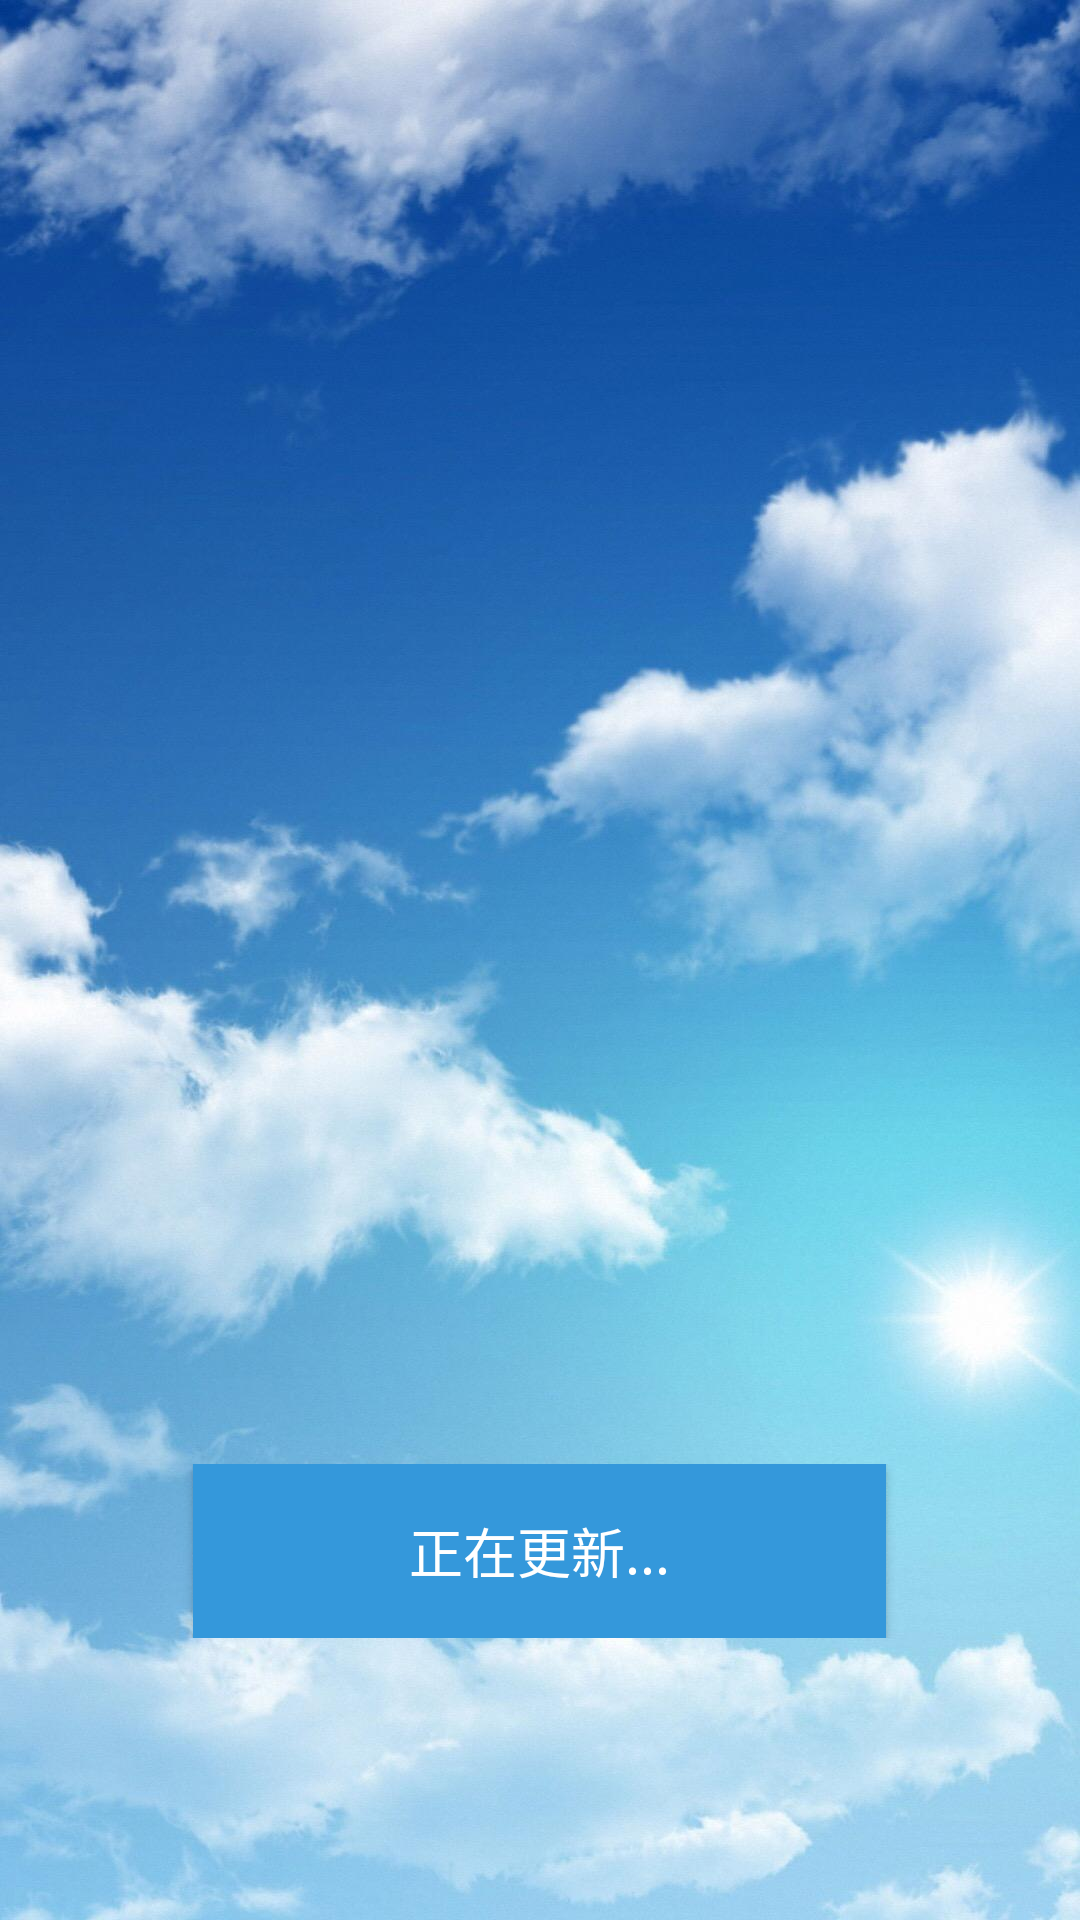

The Android layout XML behind this screen, and the referenced resources:
<!-- AndroidManifest.xml: application theme AppTheme -->
<!-- res/layout/activity_checkversion.xml -->
<?xml version="1.0" encoding="utf-8"?>
<android.support.constraint.ConstraintLayout
    xmlns:android="http://schemas.android.com/apk/res/android"
    xmlns:tools="http://schemas.android.com/tools"
    xmlns:app="http://schemas.android.com/apk/res-auto"

    android:layout_width="match_parent"
    android:background="@drawable/check_back"

    android:layout_height="match_parent">

    <LinearLayout
        android:layout_width="match_parent"
        android:layout_height="wrap_content"
        android:layout_marginTop="488dp"
        android:orientation="vertical"
        app:layout_constraintEnd_toEndOf="parent"
        app:layout_constraintHorizontal_bias="0.0"
        app:layout_constraintStart_toStartOf="parent"
        app:layout_constraintTop_toTopOf="parent">

        <Button
            android:id="@+id/btn_enter_main"
            style="@style/white_text"
            android:layout_width="231dp"
            android:layout_height="58dp"
            android:layout_gravity="center"
            android:background="@color/colorAccent"
            android:clickable="false"
            android:text="正在更新..."
            tools:layout_editor_absoluteX="90dp"
            tools:layout_editor_absoluteY="487dp" />
    </LinearLayout>

    <com.vondear.rxui.view.RxProgressBar
        android:id="@+id/round_flikerbar"
        android:layout_width="match_parent"
        android:layout_height="36dp"
        android:layout_marginTop="436dp"
        app:layout_constraintEnd_toEndOf="parent"
        app:layout_constraintHorizontal_bias="0.0"
        app:layout_constraintStart_toStartOf="parent"
        android:visibility="gone"
        app:layout_constraintTop_toTopOf="parent"
        app:loadingColor="@color/redbrown"
        app:radius="20dp"
        app:stopColor="@color/redbrown"
        app:textSize="12sp" />

</android.support.constraint.ConstraintLayout>
<!-- resources referenced by this layout -->
<resources>
  <color name="colorAccent">#3498db</color>
  <!-- drawable check_back: jpeg bitmap (drawable, 108389 bytes) -->
  <style name="white_text">
          <item name="android:textSize">18sp</item>
          <item name="android:typeface">monospace</item>
          <item name="android:layout_width">wrap_content</item>
          <item name="android:layout_height">wrap_content</item>
          <item name="android:textColor">@color/white</item>
      </style>
  <style name="AppTheme" parent="Theme.AppCompat.Light.DarkActionBar">
          
          <item name="colorPrimary">@color/colorPrimary</item>
          <item name="colorPrimaryDark">@color/colorPrimaryDark</item>
          <item name="colorAccent">@color/colorAccent</item>
      </style>
  <color name="colorPrimary">#3498db</color>
  <color name="colorPrimaryDark">#3498db</color>
  <!-- not gathered from this repository: default colours our renderer supplied (Android Studio template values) -->
  <color name="white">#FFFFFFFF</color>
</resources>
